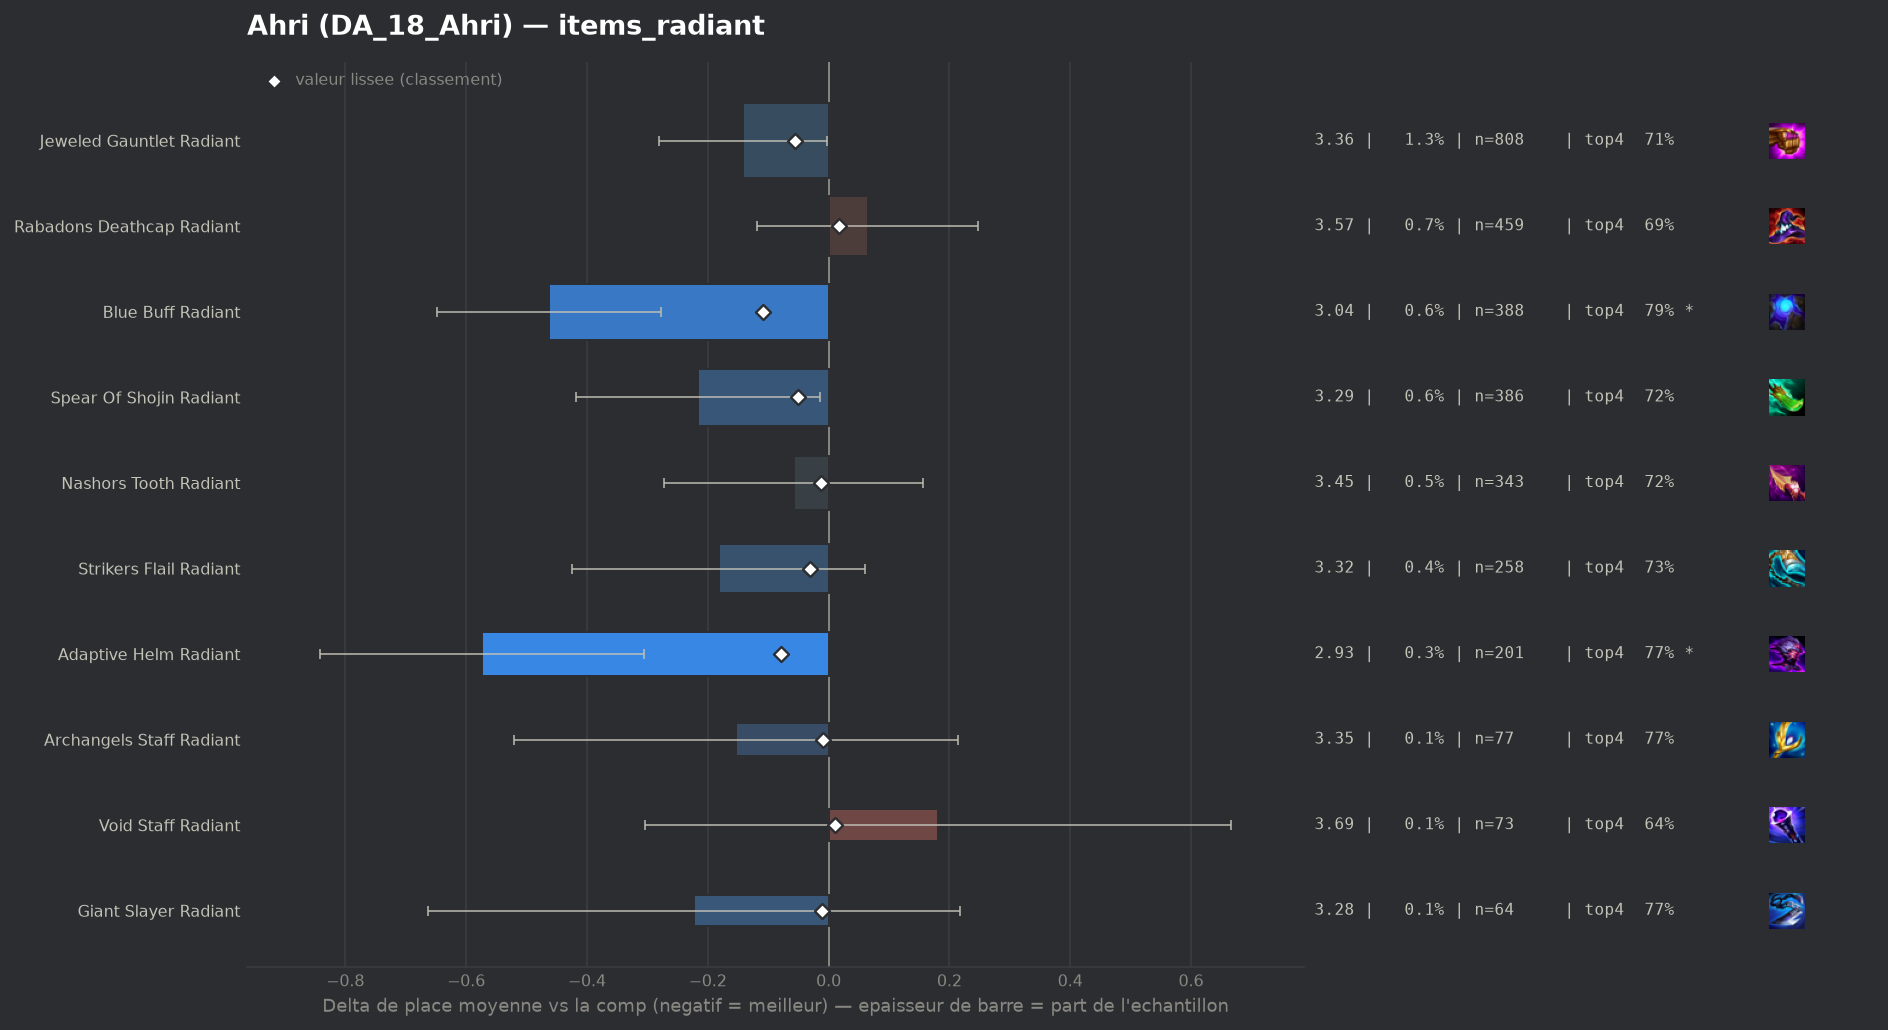

The data file committed next to this chart (first rows):
group, label, n, share, avg_place, shrunk_avg, score, d_avg, d_avg_pess, impact, d_top4, win, top2, top4, sd, z, p, significant
populaire, Blue Buff Radiant, 388, 0.006144, 3.041, 3.395, -0.109, -0.463, -0.277, 0.0007, 0.1043, 0.2706, 0.4433, 0.7938, 1.859, -4.88, 0.0, True
populaire, Adaptive Helm Radiant, 201, 0.003183, 2.93, 3.425, -0.079, -0.574, -0.306, 0.0003, 0.0767, 0.3234, 0.5224, 0.7662, 1.936, -4.19, 3e-05, True
populaire, Jeweled Gauntlet Radiant, 808, 0.01279, 3.363, 3.449, -0.055, -0.141, -0.002, 0.0007, 0.0209, 0.2252, 0.4072, 0.7104, 2.009, -1.99, 0.04705, False
populaire, Spear Of Shojin Radiant, 386, 0.006112, 3.288, 3.453, -0.051, -0.216, -0.015, 0.0003, 0.0333, 0.2461, 0.4171, 0.7228, 2.011, -2.11, 0.0351, False
populaire, Strikers Flail Radiant, 258, 0.004085, 3.322, 3.473, -0.031, -0.182, 0.0, 0.0001, 0.0392, 0.2248, 0.4147, 0.7287, 1.979, -1.48, 0.14, False
populaire, Nashors Tooth Radiant, 343, 0.005431, 3.446, 3.492, -0.012, -0.058, 0.0, 0.0001, 0.0277, 0.2303, 0.3878, 0.7172, 2.024, -0.53, 0.5974, False
populaire, Giant Slayer Radiant, 64, 0.001013, 3.281, 3.493, -0.011, -0.223, 0.0, 0.0, 0.0761, 0.25, 0.3281, 0.7656, 1.798, -0.99, 0.3221, False
populaire, Archangels Staff Radiant, 77, 0.001219, 3.351, 3.495, -0.009, -0.153, 0.0, 0.0, 0.0767, 0.1429, 0.3247, 0.7662, 1.642, -0.82, 0.4131, False
populaire, Void Staff Radiant, 73, 0.001156, 3.685, 3.514, 0.01, 0.181, 0.0, -0.0, -0.0457, 0.1918, 0.3562, 0.6438, 2.112, 0.73, 0.4643, False
populaire, Rabadons Deathcap Radiant, 459, 0.007268, 3.569, 3.521, 0.017, 0.065, 0.0, -0.0001, -0.0032, 0.1786, 0.3442, 0.6863, 1.986, 0.7, 0.4869, False
